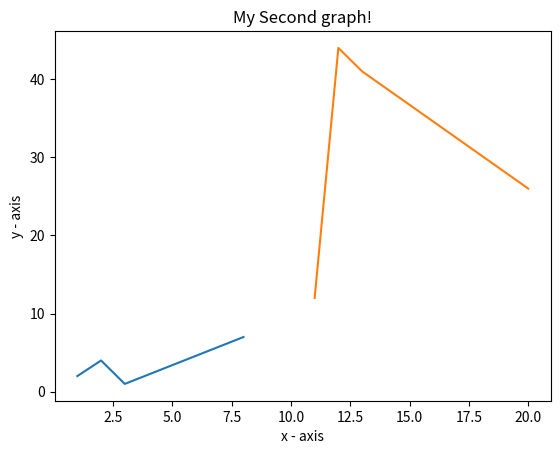

Source code (Python):
import  matplotlib.pyplot as plt 

# x axis values 
x = [1,2,3,8] 
# corresponding y axis values 
y = [2,4,1,7] 
  
# plotting the points  
plt.plot(x, y) 
  
# naming the x axis 
plt.xlabel('x - axis') 
# naming the y axis 
plt.ylabel('y - axis') 
  
# giving a title to my graph 
plt.title('My first graph!') 
  
# function to show the plot 
plt.savefig("one.jpg", bbox_inches='tight')


# x axis values 
x = [11,12,13,20] 
# corresponding y axis values 
y = [12,44,41,26] 
  
# plotting the points  
plt.plot(x, y) 
  
# naming the x axis 
plt.xlabel('x - axis') 
# naming the y axis 
plt.ylabel('y - axis') 
  
# giving a title to my graph 
plt.title('My Second graph!') 
  
# function to show the plot 
plt.savefig("two.jpg", bbox_inches='tight')